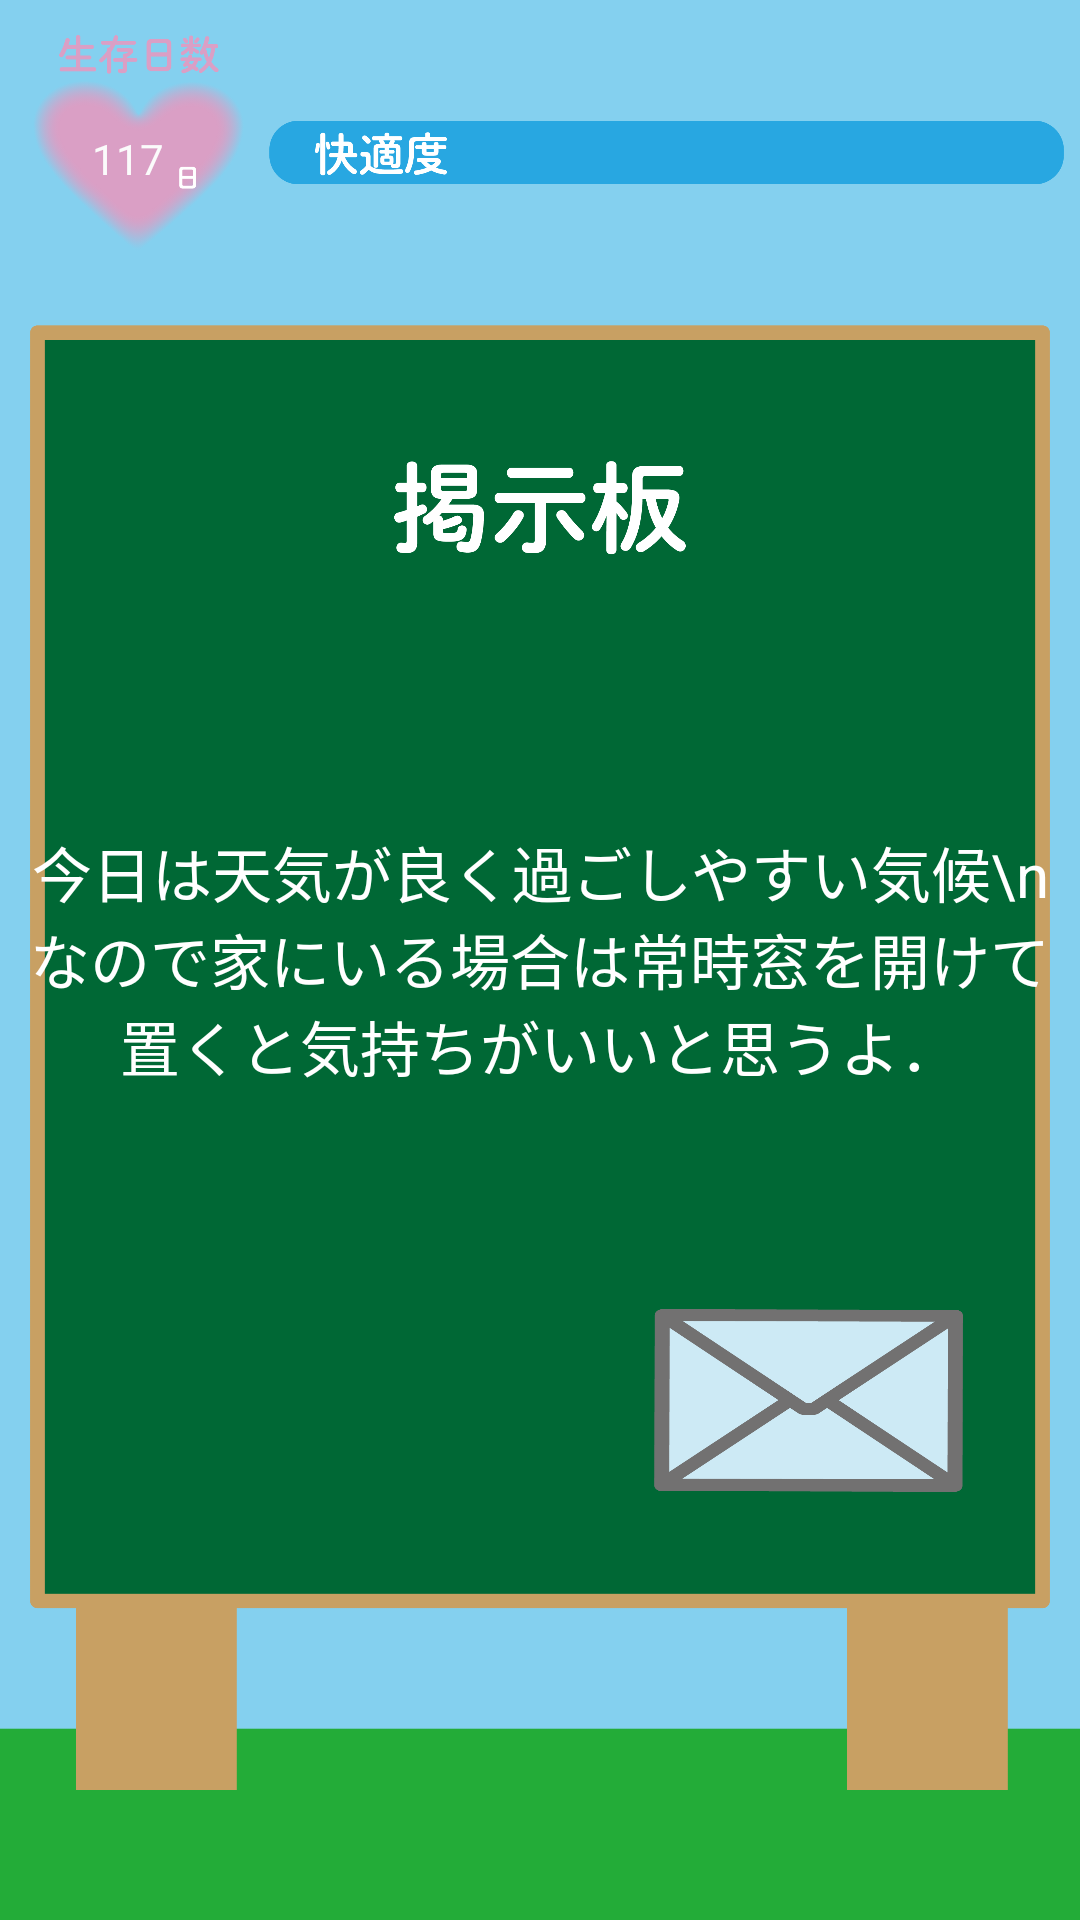

The Android layout XML behind this screen, and the referenced resources:
<!-- AndroidManifest.xml: application theme Theme.AppCompat.Light.NoActionBar -->
<!-- res/layout/activity_board.xml -->
<?xml version="1.0" encoding="utf-8"?>
<androidx.constraintlayout.widget.ConstraintLayout xmlns:android="http://schemas.android.com/apk/res/android"
    xmlns:app="http://schemas.android.com/apk/res-auto"
    xmlns:tools="http://schemas.android.com/tools"
    android:layout_width="match_parent"
    android:layout_height="match_parent"
    tools:context=".BoardActivity">


    <ImageView
        android:id="@+id/board_background"
        android:layout_width="match_parent"
        android:layout_height="match_parent"
        android:scaleType="fitXY"
        android:src="@drawable/board_background"
        tools:layout_editor_absoluteX="-184dp"
        tools:layout_editor_absoluteY="-42dp" />

    <ImageView
        android:id="@+id/lifeday"
        android:layout_width="75dp"
        android:layout_height="73dp"
        android:src="@drawable/lifeday_icon"
        app:layout_constraintBottom_toBottomOf="parent"
        app:layout_constraintEnd_toStartOf="@+id/comfort_var"
        app:layout_constraintHorizontal_bias="0.586"
        app:layout_constraintStart_toStartOf="parent"
        app:layout_constraintTop_toTopOf="parent"
        app:layout_constraintVertical_bias="0.02" />

    <TextView
        android:id="@+id/lifeday_num"
        android:layout_width="wrap_content"
        android:layout_height="wrap_content"
        android:layout_marginStart="11dp"
        android:text="117"
        android:textColor="#FBFBFB"
        app:layout_constraintBottom_toBottomOf="@+id/lifeday"
        app:layout_constraintEnd_toEndOf="@+id/lifeday"
        app:layout_constraintHorizontal_bias="0.275"
        app:layout_constraintStart_toStartOf="@+id/lifeday"
        app:layout_constraintTop_toTopOf="@+id/lifeday"
        app:layout_constraintVertical_bias="0.592" />

    <ImageView
        android:id="@+id/comfort_var"
        android:layout_width="265dp"
        android:layout_height="79dp"
        android:src="@drawable/comfort_var100"
        app:layout_constraintBottom_toBottomOf="parent"
        app:layout_constraintEnd_toEndOf="parent"
        app:layout_constraintHorizontal_bias="0.945"
        app:layout_constraintStart_toStartOf="parent"
        app:layout_constraintTop_toTopOf="parent"
        app:layout_constraintVertical_bias="0.02" />


    <TextView
        android:id="@+id/textView9"
        android:layout_width="351dp"
        android:layout_height="178dp"
        android:layout_margin="10dp"
        android:gravity="center"

        android:text="今日は天気が良く過ごしやすい気候\nなので家にいる場合は常時窓を開けて置くと気持ちがいいと思うよ．"
        android:textSize="20sp"
        android:textColor="@color/white"
        app:layout_constraintBottom_toBottomOf="parent"
        app:layout_constraintEnd_toEndOf="parent"
        app:layout_constraintStart_toStartOf="parent"
        app:layout_constraintTop_toTopOf="parent"
        app:layout_constraintVertical_bias="0.499" />

    <ImageButton
        android:id="@+id/letter_button"
        android:layout_width="103dp"
        android:layout_height="61dp"
        android:background="@drawable/letter_icon"
        app:layout_constraintBottom_toBottomOf="parent"
        app:layout_constraintEnd_toEndOf="parent"
        app:layout_constraintHorizontal_bias="0.848"
        app:layout_constraintStart_toStartOf="parent"
        app:layout_constraintTop_toBottomOf="@+id/textView9"
        app:layout_constraintVertical_bias="0.163" />


</androidx.constraintlayout.widget.ConstraintLayout>
<!-- resources referenced by this layout -->
<resources>
  <!-- drawable board_background: png bitmap (drawable, 116444 bytes) -->
  <!-- drawable comfort_var100: png bitmap (drawable-v24, 12355 bytes) -->
  <!-- drawable letter_icon: png bitmap (drawable, 14144 bytes) -->
  <!-- drawable lifeday_icon: png bitmap (drawable, 38035 bytes) -->
  <!-- not gathered from this repository: default colours our renderer supplied (Android Studio template values) -->
  <color name="white">#FFFFFFFF</color>
</resources>
